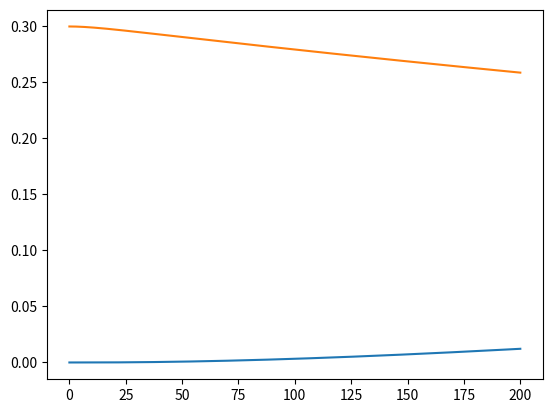

Write the Python code that produced this figure.
# %%
# Importing Packages
# %%
import numpy as np
import matplotlib.pyplot as plt
from scipy.integrate import odeint

# %%
# Defning Key Variables
# %%
kd_test = 0.1
kp_test = 0.05
ktc_test = 0.01
ktd_test = 0.01
ktrm_test = 0.01
ktrp_test = 0.01

f_test = 0.8 # Initiator efficiency (80% assumed)

par_list = [kd_test, kp_test, ktc_test, ktd_test, 
            ktrm_test, ktrp_test, f_test,]
            

# %%
# Form of ODE equations
mu3 = 200
def rxn1(y,t,arg_list):
    lamb0 = y[0]
    lamb1 = y[1]
    lamb2 = y[2]
    mu0 = y[3]
    mu1 = y[4]
    mu2 = y[5]
    ini = y[6]
    mono = y[7]
    print(arg_list)
    kd, kp, ktc, ktd, ktrm, ktrp, f = arg_list

    # mu3 from Schulz-Zimm distribution (gamma distribution assumptio)
    # Hulburt & Katz approximation
    m3 = mu2*(2*mu0*mu2 - mu1**2)/mu0/mu1
    
    # Initiator and monomor consumption
    dini_dt = -kd*ini
    dmono_dt = -kp*mono*lamb0
    
    # Growth radical moment (0th, 1st, 2nd)
    # lamb0
    dlamb0_dt = 2*f*kd*ini - (ktc+ktd)*lamb0**2
    # lamb1
    term1_1 = kp*mono*lamb0
    term1_2 = ktrm*mono*(lamb0-lamb1)
    term1_3 = -(ktc+ktd)*lamb0*lamb1
    dlamb1_dt =  term1_1 + term1_2 + term1_3
    # lamb2
    term2_1 = kp*mono*(2*lamb1+lamb0)
    term2_2 = ktrm*mono*(lamb0 - lamb2)
    term2_3 = ktrp*(lamb0*mu3 - lamb2*mu1)
    term2_4 = -(ktc+ktd)*lamb0*lamb2
    dlamb2_dt = term2_1 + term2_2 + term2_3 + term2_4

    # Growth of dead polymer moment
    # mu0
    term3_1 = ktrm*mono*lamb0
    term3_2 = (0.5*ktc+ktd)*lamb0**2
    term3_3 = -ktrp*lamb0*mu1
    dmu0_dt = term3_1 + term3_2 + term3_3
    # mu1
    dmu1_dt = ktrm*mono*lamb1 + (ktc+ktd)*lamb0*lamb1
    # mu2
    term4_1 = ktrm*mono*lamb2
    term4_2 = ktd*lamb0+lamb2
    term4_3 = ktc*(lamb0*lamb2+lamb1**2)
    dmu2_dt = term4_1 +term4_2+term4_3
    dydt_list = [dlamb0_dt, dlamb1_dt, dlamb2_dt,
                 dmu0_dt, dmu1_dt, dmu2_dt,
                 dini_dt, dmono_dt]
    dy_dt = np.array(dydt_list)
    return dy_dt

# %%
# Initial conditions
# %%
mono_0 = 0.30 # mol/L at 20 bar 800 K
ini_0 = 0.01
y0 = np.zeros([8,])
y0[-1] = mono_0
y0[-2] = ini_0
# %%
t_ran = np.arange(0,200.01, 0.2)
y_res = odeint(rxn1,y0,t_ran, args = (par_list,),)

# %%
# Graph

# %%
plt.plot(t_ran, y_res[:,4])
# %%
plt.plot(t_ran, y_res[:,-1])
# %%
